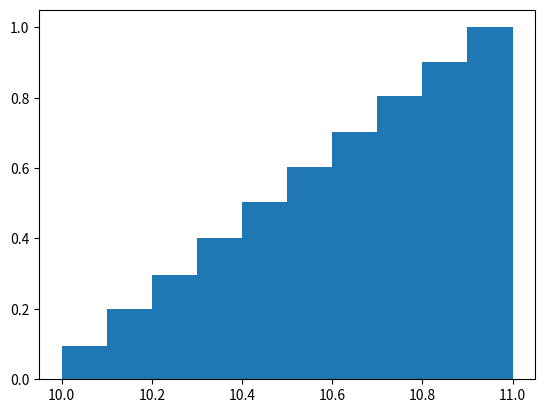

Here is the Python script that generated this plot:
import numpy as np
import matplotlib.pyplot as plt
import time

a1 = np.uint64(21)
a2 = np.uint64(35)
a3 = np.uint64(4)
a = np.uint64(4294957665)

class RNG():
    """Class for a random number generator"""
    def __init__(self):
        """Define the seed for XOR and Multiply With Carry"""
        self.state1 = time.time()
        self.state2 = time.time()

    @staticmethod
    def _XOR(x, a1=a1, a2=a2, a3=a3):
        """Use XOR to calculate a random number"""
        x = np.uint64(x)
        x = x ^ (x << a1)
        x = x ^ (x >> a2)
        x = x ^ (x << a3)
        return x

    @staticmethod
    def _Carry(x, a=a):
        """Use Multiply with Carry to calculate a random number"""
        x = np.uint64(x)
        x = a * (x & (np.uint64(2**(32)) - np.uint64(1))) + (x >> np.uint64(32))
        return np.uint32(x)

    def random_numbers(self, a_min, a_max):
        """Combine XOR and MWC to calculate a new random number
        a_min: lower limit for the random numbers
        a_max: upper limit for the random nmbers"""
        state1 = np.uint64(self.state1)
        state2 = np.uint64(self.state2)

        self.state1 = RNG._XOR(state1)
        self.state2 = RNG._Carry(state2)

        # Equation to give a lower and upper limit for the random numbers
        rand_num = a_min + (a_max - a_min) * np.uint32(state1 ^ state2) * 2**-32

        return rand_num
        
if __name__ == '__main__':
    # Check if the numbers are random
    initial = RNG()
    rand_number = []
    for i in range(10000):
        rand_number += [initial.random_numbers(10, 40)]

    plt.hist(rand_number, cumulative = True, density = True)
    plt.show()
